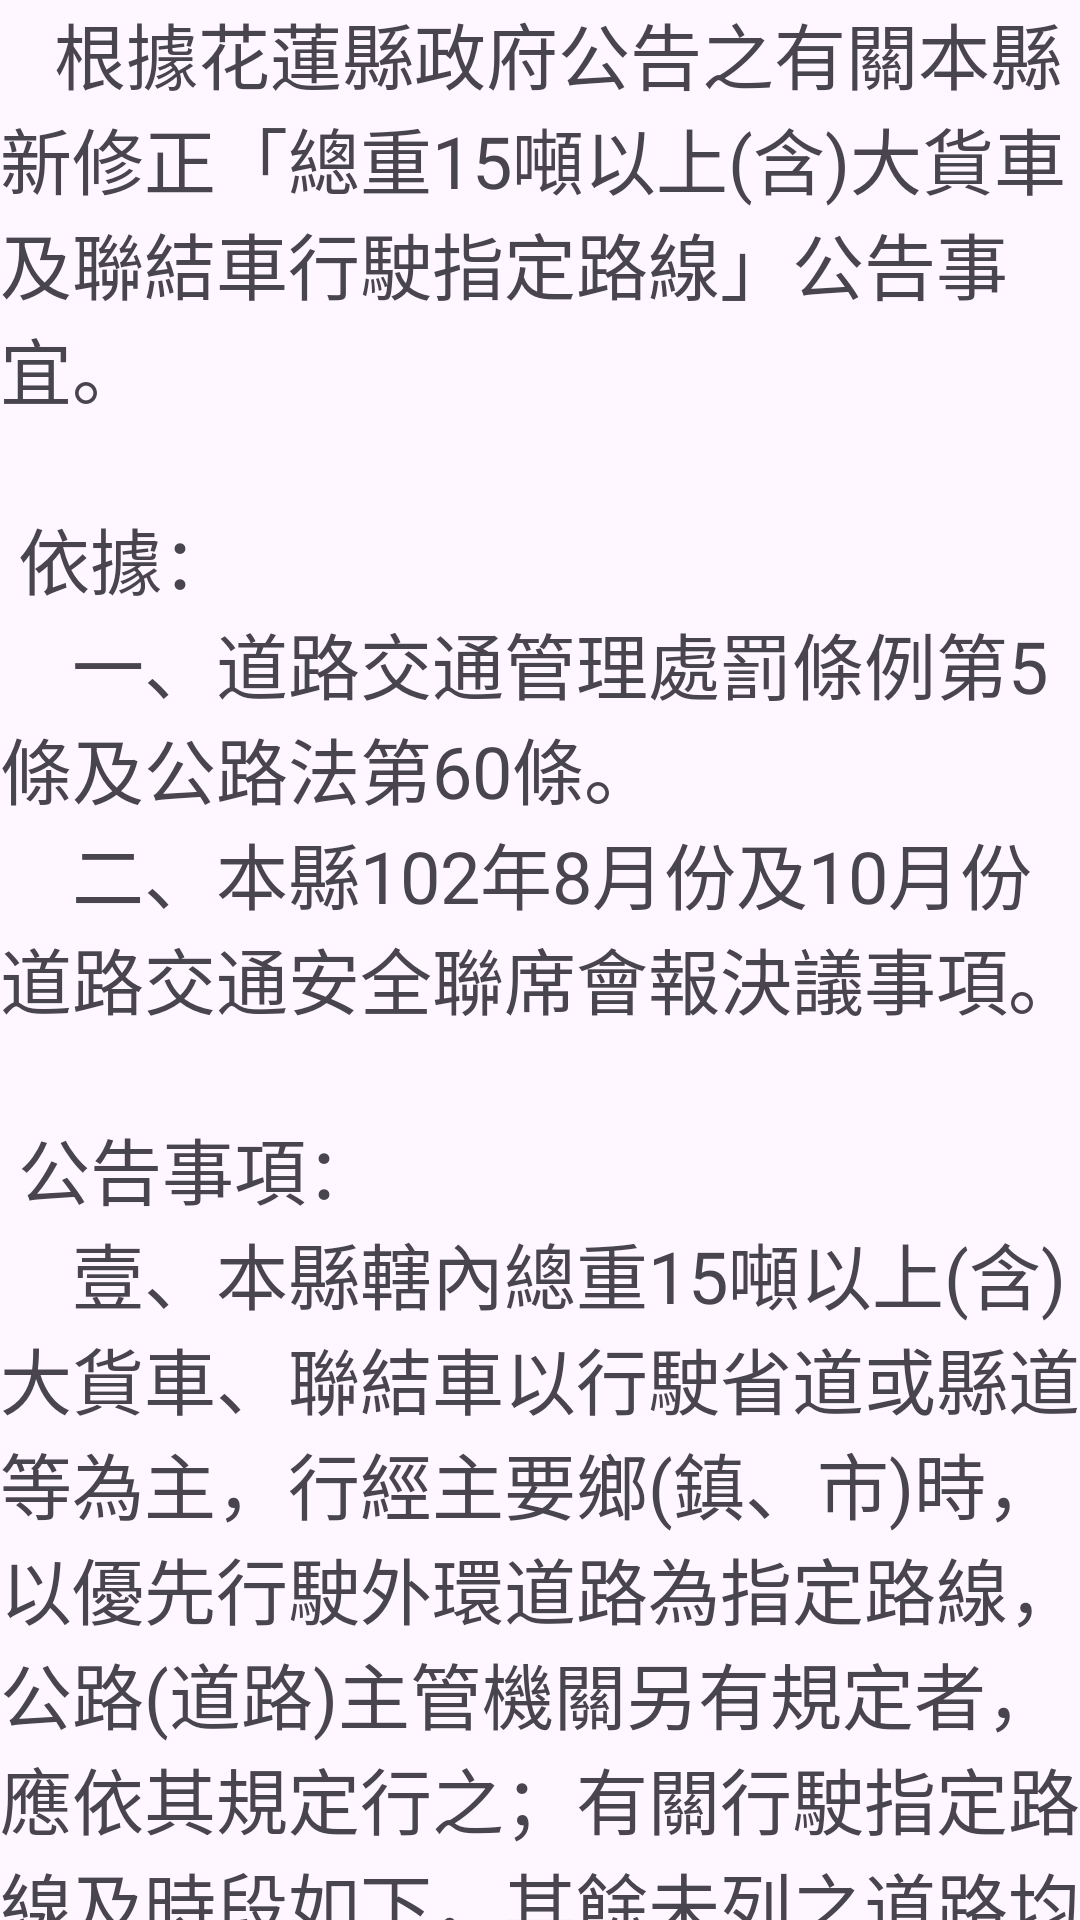

Layout XML and referenced resources for this Android screen:
<!-- AndroidManifest.xml: application theme Theme.NoActionBar -->
<!-- res/layout/content_scrolling.xml -->
<?xml version="1.0" encoding="utf-8"?>
<androidx.core.widget.NestedScrollView xmlns:android="http://schemas.android.com/apk/res/android"
    xmlns:app="http://schemas.android.com/apk/res-auto"
    xmlns:tools="http://schemas.android.com/tools"
    android:layout_width="match_parent"
    android:layout_height="match_parent"
    app:layout_behavior="@string/appbar_scrolling_view_behavior"
    tools:context=".TrafficInfo.LargeCar.LargeCar"
    tools:showIn="@layout/activity_large_car">

    <TextView
        android:layout_width="wrap_content"
        android:layout_height="wrap_content"
        android:layout_margin="@dimen/text_margin"
        android:text="@string/large_text"
        android:textSize="24sp"/>

</androidx.core.widget.NestedScrollView>
<!-- res/layout/activity_large_car.xml (included above) -->
<?xml version="1.0" encoding="utf-8"?>
<androidx.coordinatorlayout.widget.CoordinatorLayout xmlns:android="http://schemas.android.com/apk/res/android"
    xmlns:app="http://schemas.android.com/apk/res-auto"
    xmlns:tools="http://schemas.android.com/tools"
    android:layout_width="match_parent"
    android:layout_height="match_parent"
    android:fitsSystemWindows="true"
    tools:context=".TrafficInfo.LargeCar.LargeCar">

    <com.google.android.material.appbar.AppBarLayout
        android:id="@+id/app_bar"
        android:layout_width="match_parent"
        android:layout_height="wrap_content"
        android:fitsSystemWindows="true"
        android:theme="@style/Theme.MyApplication.AppBarOverlay">


        <TextView
            android:layout_width="match_parent"
            android:layout_height="match_parent"
            android:gravity="center"
            android:background="#c0c0c0"
            android:text="砂石車相關重點資訊"
            android:textColor="@color/black"
            android:textSize="36sp"/>

    </com.google.android.material.appbar.AppBarLayout>

    <include layout="@layout/content_scrolling" />



</androidx.coordinatorlayout.widget.CoordinatorLayout>
<!-- resources referenced by this layout -->
<resources>

</resources>
